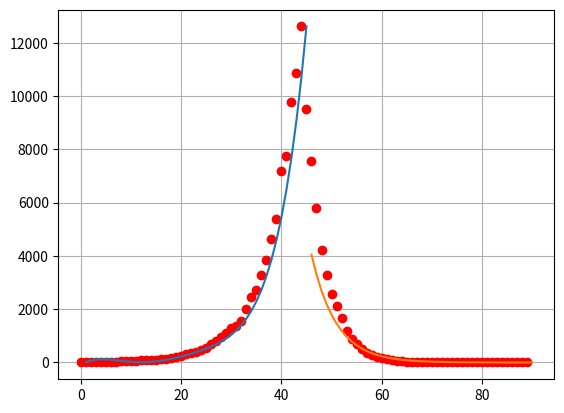

Write Python code to recreate this figure.
import random
import math
import numpy as np
import matplotlib.pyplot as plt

interpol_vals = [1, 9, 18, 27, 36, 45]
degree = 5


def normal_dist(mean, sd):
    u1 = random.uniform(0, 1)
    u2 = random.uniform(0, 1)
    g1 = math.sqrt(-2 * np.log(u1)) * math.cos(2*math.pi*u2)
    g2 = math.sqrt(-2 * np.log(u1)) * math.sin(2*math.pi*u2)
    z1 = mean + (g1 * sd)
    z2 = mean + (g2 * sd)

    if random.uniform(0, 1) < 0.5:
        return z1
    else:
        return z2


def generate_cases():
    cases = [10]
    for i in range(44):
        z = normal_dist(0.18, 0.08)
        cases.append(math.ceil((cases[i] * (1 + z))))
    for i in range(44, 89):
        z = normal_dist(-0.24, 0.04)
        cases.append(math.ceil((cases[i] * (1 + z))))
    return cases


def plot_cases(cases):
    t = np.arange(0, 90, 1)
    plt.plot(t, cases, 'ro')
    plt.grid(True)


def power_row(power, val):
    result = []
    for p in range(power+1):
        result.append(val**p)
    return result


def gen_interpol_coef(cases):
    X = []
    for val in interpol_vals:
        X.append(power_row(degree, val))

    y = [el for ind, el in enumerate(cases) if ind + 1 in interpol_vals]

    X = np.array(X)
    y = np.array(y)

    a = np.linalg.solve(X, y)
    return a


def plot_interpolation(cases):
    t = np.arange(1, 46, 1)
    y = []

    a = np.array(gen_interpol_coef(cases))
    for i in t:
        pt = np.array(power_row(degree, i)).dot(a)
        y.append(pt)

    plt.plot(t, y)


def summation(*args):
    result = args[0].copy()
    for i, arg in enumerate(args):
        if i != 0:
            result *= arg
    return sum(result)


def gen_fit_coef(cases):
    t = np.arange(46, 91, 1)
    log_cases = np.log(cases)

    lny = summation(log_cases)
    xx = summation(t, t)
    x = summation(t)
    xlny = summation(log_cases, t)

    a = (lny*xx - x*xlny)/(45*xx - x*x)
    b = (45*xlny - x*lny)/(45*xx - x*x)

    return math.exp(a), b


def plot_fitting(cases):
    a, b = gen_fit_coef(cases)

    t = np.arange(46, 91, 1)
    points = []
    for el in t:
        points.append(a * math.exp(b*el))

    plt.plot(t, points)


def main():
    cases = generate_cases()
    plot_cases(cases)
    plot_interpolation(cases[:45])
    plot_fitting(cases[45:])
    plt.show()


main()
